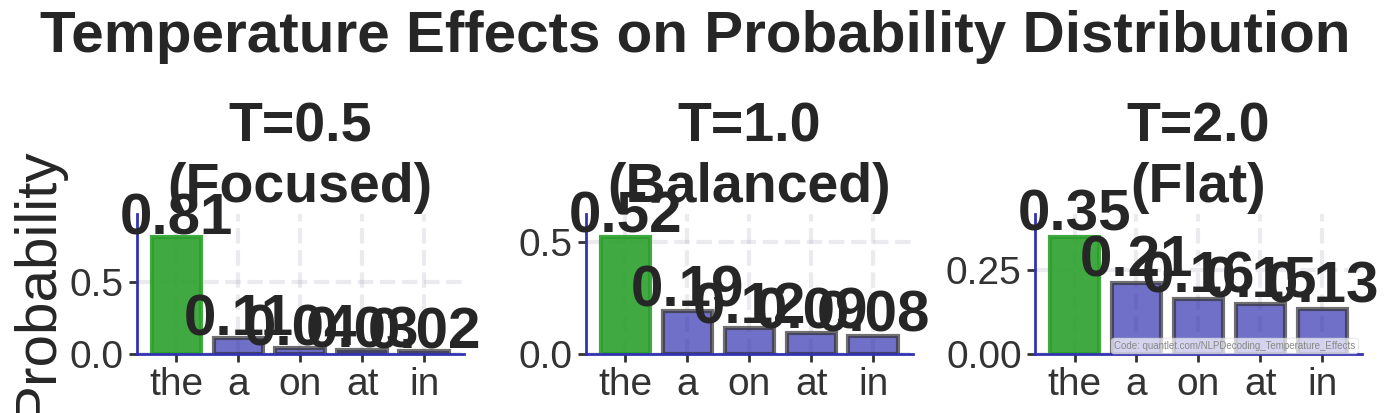

The matplotlib source for this figure:
"""
Temperature effects on probability distribution

Generated chart: temperature_effects_bsc.pdf
Part of Week 9: NLP Decoding Strategies
"""

import matplotlib
matplotlib.use('Agg')
import matplotlib.pyplot as plt
import matplotlib.patches as patches
from matplotlib.patches import FancyBboxPatch, Rectangle, Circle
import numpy as np
import seaborn as sns
try:
    from scipy import interpolate
except ImportError:
    pass  # Not all scripts need scipy

# BSc Discovery Color Scheme
COLOR_MAIN = '#333333'
COLOR_ACCENT = '#3333B2'
COLOR_LAVENDER = '#ADADC0'
COLOR_LAVENDER2 = '#C1C1E8'
COLOR_BLUE = '#0066CC'
COLOR_GRAY = '#7F7F7F'
COLOR_LIGHT = '#F0F0F0'
COLOR_RED = '#D62728'
COLOR_GREEN = '#2CA02C'
COLOR_ORANGE = '#FF7F0E'

plt.style.use('seaborn-v0_8-whitegrid')

FONTSIZE_TITLE = 36
FONTSIZE_LABEL = 30
FONTSIZE_TICK = 28
FONTSIZE_ANNOTATION = 28
FONTSIZE_LEGEND = 26
FONTSIZE_TEXT = 30
FONTSIZE_SMALL = 24

def set_minimalist_style(ax):
    """Apply minimalist styling"""
    ax.spines['top'].set_visible(False)
    ax.spines['right'].set_visible(False)
    ax.spines['left'].set_color(COLOR_ACCENT)
    ax.spines['bottom'].set_color(COLOR_ACCENT)
    ax.spines['left'].set_linewidth(2)
    ax.spines['bottom'].set_linewidth(2)
    ax.tick_params(colors=COLOR_MAIN, which='both', labelsize=FONTSIZE_TICK, width=2, length=6)
    ax.grid(True, alpha=0.25, linestyle='--', linewidth=3, color=COLOR_LAVENDER)
    ax.set_facecolor('white')


def generate_temperature_effects():
    """How temperature reshapes probability distributions"""
    fig, (ax1, ax2, ax3) = plt.subplots(1, 3, figsize=(14, 4))

    # Original logits
    tokens = ['the', 'a', 'on', 'at', 'in']
    logits = np.array([2.0, 1.0, 0.5, 0.3, 0.1])

    # Three temperatures
    temps = [0.5, 1.0, 2.0]
    axes = [ax1, ax2, ax3]
    titles = ['T=0.5\n(Focused)', 'T=1.0\n(Balanced)', 'T=2.0\n(Flat)']

    for temp, ax, title in zip(temps, axes, titles):
        # Apply temperature
        scaled = logits / temp
        probs = np.exp(scaled) / np.sum(np.exp(scaled))

        bars = ax.bar(tokens, probs, color=COLOR_ACCENT, alpha=0.7, edgecolor=COLOR_MAIN, linewidth=3)

        # Highlight max
        max_idx = np.argmax(probs)
        bars[max_idx].set_color(COLOR_GREEN)
        bars[max_idx].set_alpha(0.9)

        ax.set_title(title, fontsize=40, weight='bold')
        ax.set_ylabel('Probability' if ax == ax1 else '', fontsize=42)
        ax.set_ylim(0, max(probs) * 1.2)

        # Add probability labels
        for i, (token, prob) in enumerate(zip(tokens, probs)):
            ax.text(i, prob + 0.02, f'{prob:.2f}', ha='center', fontsize=42, weight='bold')

        set_minimalist_style(ax)

    fig.suptitle('Temperature Effects on Probability Distribution', fontsize=42, weight='bold', y=1.02)
    plt.tight_layout()
    # Add QuantLet attribution
    ax.text(0.98, 0.02, 'Code: quantlet.com/NLPDecoding_Temperature_Effects',
            transform=ax.transAxes,
            ha='right', va='bottom',
            fontsize=7, color='#888888',
            bbox=dict(boxstyle='round,pad=0.3', facecolor='white',
                      edgecolor='#CCCCCC', alpha=0.7, linewidth=0.5))
    plt.savefig('./temperature_effects_bsc.pdf', dpi=300, bbox_inches='tight')
    plt.close()
    print("Generated: temperature_effects_bsc.pdf")

if __name__ == "__main__":
    generate_temperature_effects()
    print(f"Generated temperature_effects_bsc.pdf")
